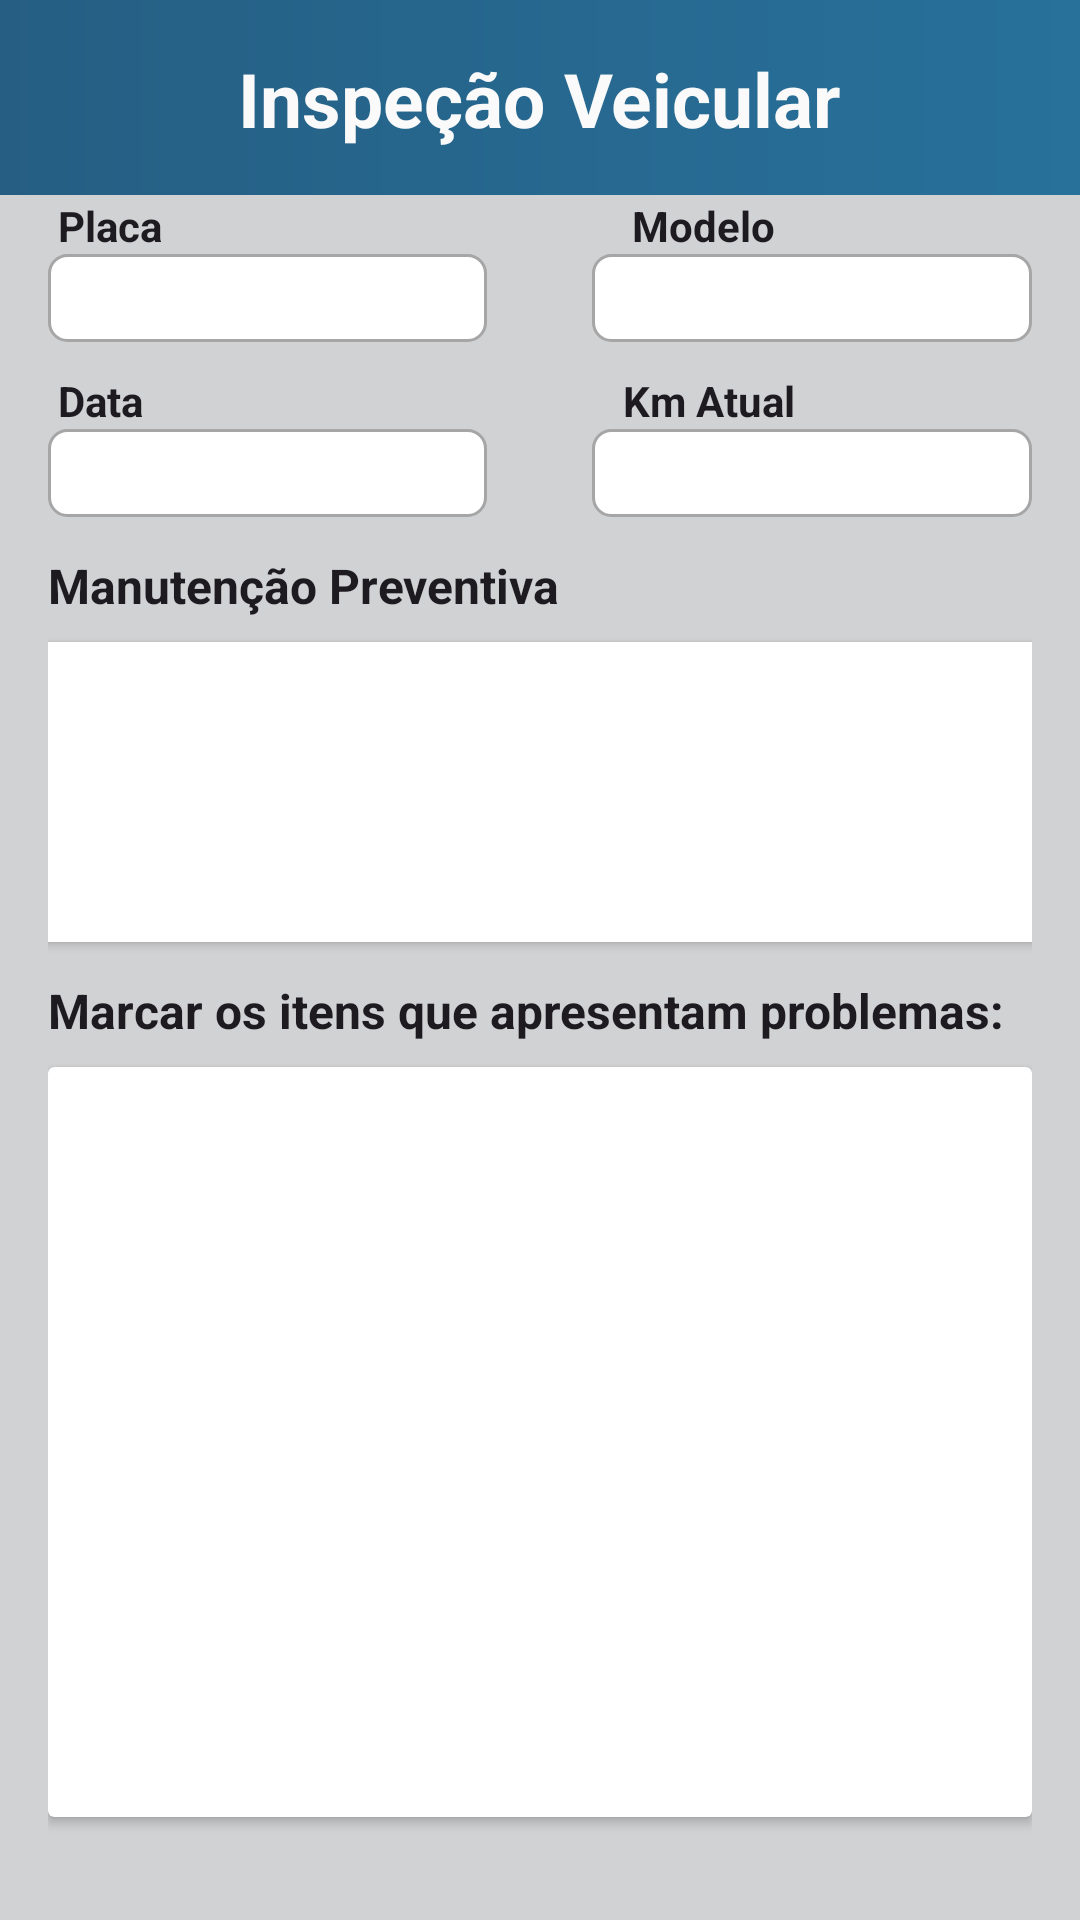

Write the Android layout XML for this screen, with the resource values it uses.
<!-- AndroidManifest.xml: application theme Theme.TccAndroid -->
<!-- res/layout/activity_tela_checklist.xml -->
<?xml version="1.0" encoding="utf-8"?>
<LinearLayout xmlns:android="http://schemas.android.com/apk/res/android"
    xmlns:app="http://schemas.android.com/apk/res-auto"
    xmlns:tools="http://schemas.android.com/tools"
    android:layout_width="match_parent"
    android:layout_height="match_parent"
    android:paddingBottom="16dp"
    android:paddingLeft="16dp"
    android:paddingRight="16dp"
    android:paddingTop="16dp"
    android:orientation="vertical"
    tools:context=".MainActivity"
    android:background="@drawable/gradient_background">


    <TextView
        android:layout_width="wrap_content"
        android:layout_height="wrap_content"
        android:layout_gravity="center_horizontal"
        android:layout_marginTop="0dp"
        android:text="Inspeção Veicular"
        android:textAppearance="?android:textAppearanceLarge"
        android:textColor="#FAFAFA"
        android:textSize="25dp"
        android:textStyle="bold" />

    <TextView
        android:layout_width="wrap_content"
        android:layout_height="wrap_content"
        android:text=" Placa                                               Modelo"
        android:textSize="14dp"
        android:textAppearance="?android:textAppearanceLarge"
        android:textStyle="bold"
        android:layout_gravity="left"
        android:layout_marginTop="16dp"
        />

    <LinearLayout
        android:layout_width="match_parent"
        android:layout_height="wrap_content"
        android:orientation="horizontal">

        <EditText
        android:id="@+id/editTextPlaca"
        android:layout_width="0dp"
        android:layout_height="wrap_content"
        android:layout_weight="1"
        android:textSize="22dp"
        android:paddingStart="8dp"
        android:inputType="none"
        android:enabled="false"
        android:background="@drawable/edittext_rectangle_background"
            />

        <EditText
            android:id="@+id/editTextModelo"
            android:layout_width="0dp"
            android:layout_height="wrap_content"
            android:layout_marginStart="35dp"
            android:layout_weight="1"
            android:background="@drawable/edittext_rectangle_background"
            android:enabled="false"
            android:inputType="none"
            android:paddingStart="8dp"
            android:textSize="22dp" />

    </LinearLayout>

    <TextView
        android:layout_width="wrap_content"
        android:layout_height="wrap_content"
        android:text=" Data                                                Km Atual"
        android:textSize="14dp"
        android:textAppearance="?android:textAppearanceLarge"
        android:textStyle="bold"
        android:layout_gravity="left"
        android:layout_marginTop="10dp"
        />

    <LinearLayout
        android:layout_width="match_parent"
        android:layout_height="wrap_content"
        android:orientation="horizontal">

        <EditText
            android:id="@+id/editTextData"
            android:layout_width="0dp"
            android:layout_height="wrap_content"
            android:layout_weight="1"
            android:textSize="22dp"
            android:paddingStart="8dp"
            android:inputType="none"
            android:enabled="false"
            android:background="@drawable/edittext_rectangle_background"
            />

        <EditText
            android:id="@+id/editTextKmAtual"
            android:layout_width="0dp"
            android:layout_height="wrap_content"
            android:layout_marginStart="35dp"
            android:layout_weight="1"
            android:inputType="none"
            android:enabled="false"
            android:background="@drawable/edittext_rectangle_background"
            android:textSize="22dp"
            android:paddingStart="8dp"
            />

    </LinearLayout>

    <TextView
        android:layout_width="wrap_content"
        android:layout_height="wrap_content"
        android:layout_gravity="left"
        android:layout_marginTop="12dp"
        android:text="Manutenção Preventiva"
        android:textAppearance="?android:textAppearanceLarge"
        android:textSize="16dp"
        android:textStyle="bold" />

    <androidx.cardview.widget.CardView
        android:id="@+id/cardKit"
        android:layout_width="350dp"
        android:layout_height="100dp"
        android:layout_marginTop="8dp"
        android:layout_gravity="center_horizontal">

        <ScrollView
            android:layout_width="match_parent"
            android:layout_height="wrap_content">

            <LinearLayout
                android:id="@+id/cardKitContent"
                android:layout_width="match_parent"
                android:layout_height="wrap_content"
                android:orientation="vertical"
                android:padding="16dp" />
        </ScrollView>
    </androidx.cardview.widget.CardView>

    <TextView
        android:layout_width="wrap_content"
        android:layout_height="wrap_content"
        android:text="Marcar os itens que apresentam problemas:"
        android:textSize="16dp"
        android:textAppearance="?android:textAppearanceLarge"
        android:textStyle="bold"
        android:layout_gravity="left"
        android:layout_marginTop="12dp"
        />

    <androidx.cardview.widget.CardView
        android:id="@+id/cardViewCorretiva"
        android:layout_width="match_parent"
        android:layout_height="250dp"
        android:layout_marginTop="8dp">

        <ScrollView
            android:layout_width="match_parent"
            android:layout_height="wrap_content">

            <LinearLayout
                android:id="@+id/seuLinearLayout"
                android:layout_width="match_parent"
                android:layout_height="wrap_content"
                android:orientation="vertical">

            </LinearLayout>
        </ScrollView>
    </androidx.cardview.widget.CardView>

    <Button
        android:id="@+id/btngerarLista"
        android:layout_width="match_parent"
        android:layout_height="wrap_content"
        android:layout_gravity="center_horizontal"
        android:layout_marginTop="20dp"
        android:backgroundTint="#27719B"
        android:text="Gravar Dados"
        android:textSize="20dp" />

    <TextView
        android:id="@+id/textViewNomesSelecionados"
        android:layout_width="wrap_content"
        android:layout_height="wrap_content"
        android:text="Nomes Selecionados"
        android:visibility="invisible"
        android:textSize="16sp" />

</LinearLayout>
<!-- resources referenced by this layout -->
<resources>
  <!-- drawable edittext_rectangle_background (drawable) -->
  <?xml version="1.0" encoding="utf-8"?>
  <shape xmlns:android="http://schemas.android.com/apk/res/android"
      android:shape="rectangle">
      <corners android:radius="6dp" />
      <solid android:color="#FFFFFF" />
      <stroke
          android:width="1dp"
          android:color="#A6A6A6" />
  </shape>
  <!-- drawable gradient_background (drawable) -->
  <?xml version="1.0" encoding="utf-8"?>
  <layer-list xmlns:android="http://schemas.android.com/apk/res/android">
  
      
      <item
          android:top="0dp"
          android:bottom="30dp">
          <shape>
              <gradient
                  android:startColor="#265E83"
                  android:endColor="#27719B"
                  android:angle="0"/>
          </shape>
      </item>
      
      <item
          android:top="65dp"
          android:bottom="0dp">
          <shape>
              <gradient
                  android:startColor="#D1D2D3"
                  android:endColor="#D1D2D3"
                  android:angle="0"/>
          </shape>
      </item>
  
  </layer-list>
  <style name="Theme.TccAndroid" parent="Base.Theme.TccAndroid" />
  <style name="Base.Theme.TccAndroid" parent="Theme.Material3.DayNight.NoActionBar">
          
          
      </style>
</resources>
